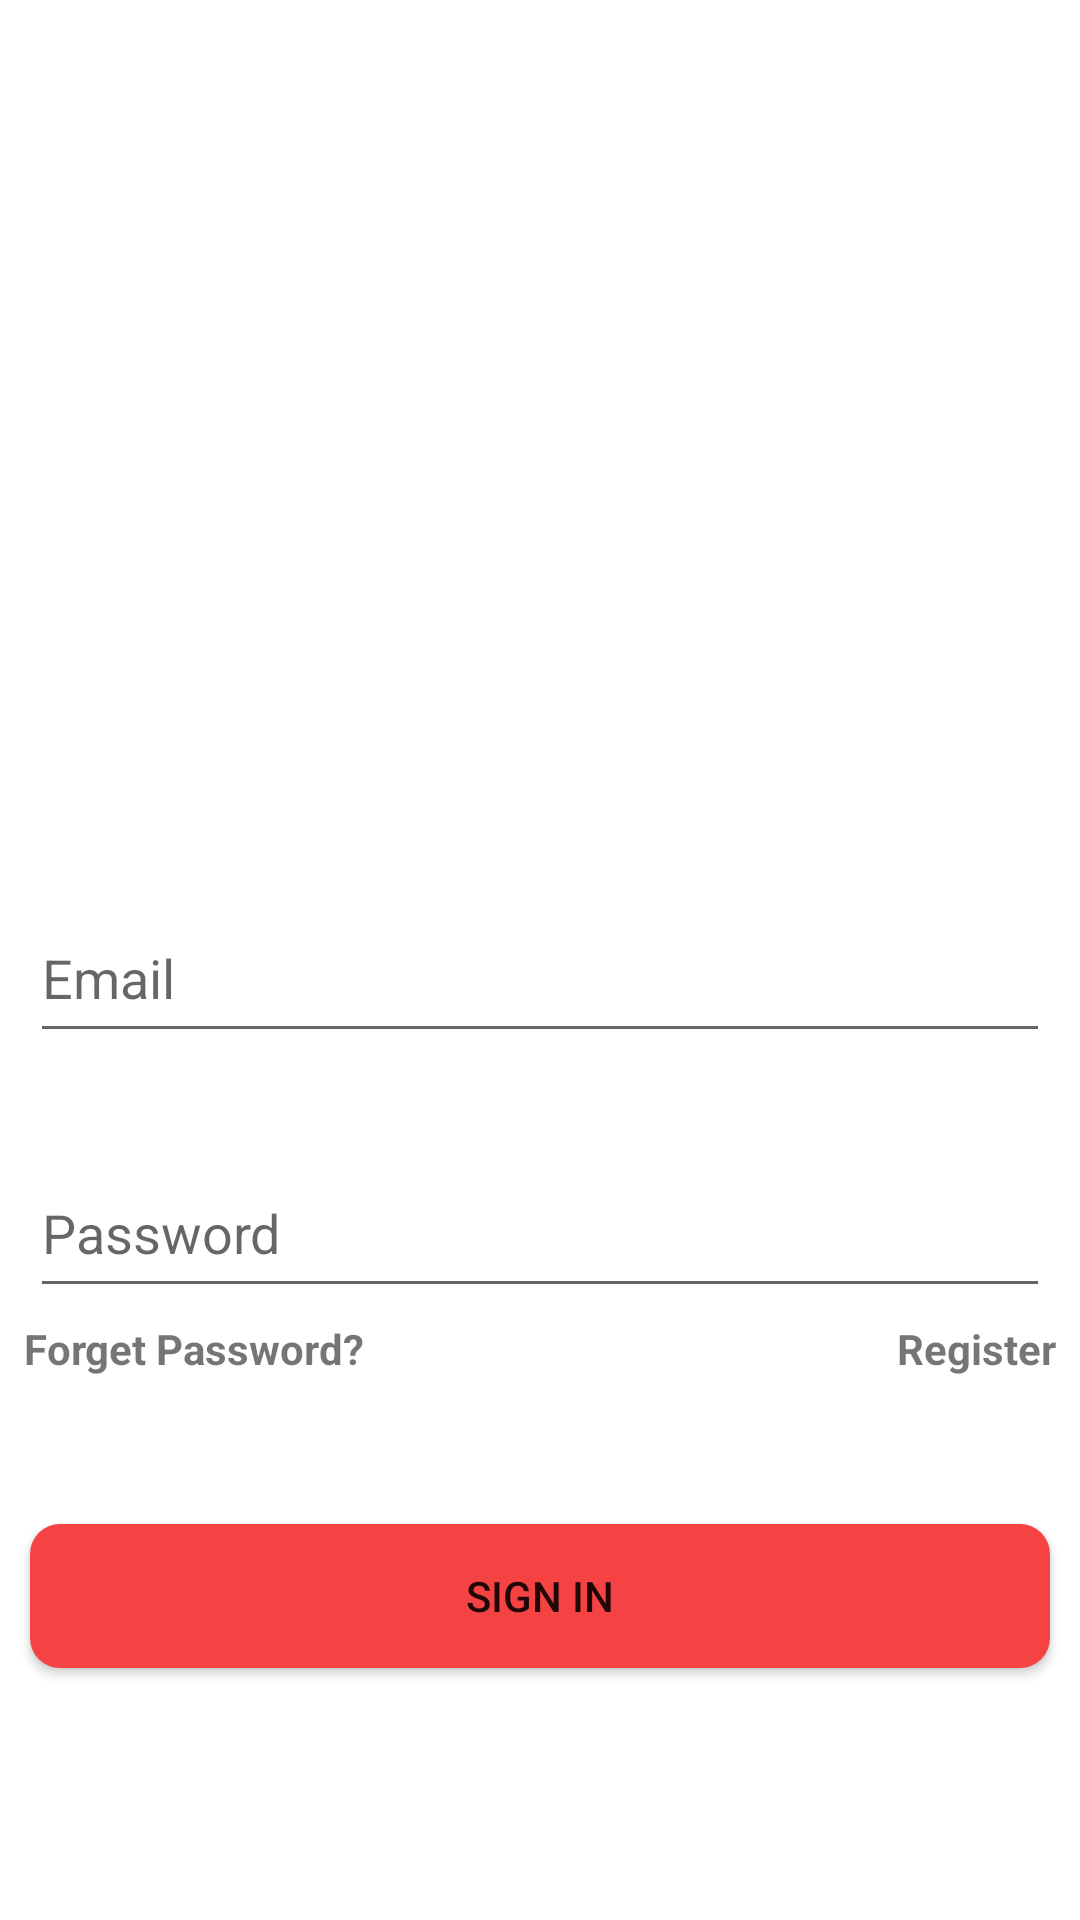

Produce the Android XML layout that renders to this screen, including the resource entries it uses.
<!-- AndroidManifest.xml: application theme Theme.CS4084App -->
<!-- res/layout/activity_sign_in_customer.xml -->
<?xml version="1.0" encoding="utf-8"?>
<androidx.constraintlayout.widget.ConstraintLayout xmlns:android="http://schemas.android.com/apk/res/android"
    xmlns:app="http://schemas.android.com/apk/res-auto"
    xmlns:tools="http://schemas.android.com/tools"
    android:layout_width="wrap_content"
    android:layout_height="match_parent"
    tools:context=".SignInCustomerActivity">

    <ImageView
        android:id="@+id/imageView3"
        android:layout_width="wrap_content"
        android:layout_height="150dp"
        app:layout_constraintBottom_toBottomOf="parent"
        app:layout_constraintEnd_toEndOf="parent"
        app:layout_constraintHorizontal_bias="0.0"
        app:layout_constraintStart_toStartOf="parent"
        app:layout_constraintTop_toTopOf="parent"
        app:layout_constraintVertical_bias="0.19999999"
        app:srcCompat="@drawable/samplelogo" />

    <EditText
        android:id="@+id/editTextSignInCustomerUserName"
        android:layout_width="0dp"
        android:layout_height="53dp"
        android:layout_marginStart="10dp"
        android:layout_marginTop="50dp"
        android:layout_marginEnd="10dp"
        android:ems="10"
        android:hint="Email"
        android:inputType="textPersonName"
        app:layout_constraintEnd_toEndOf="parent"
        app:layout_constraintStart_toStartOf="parent"
        app:layout_constraintTop_toBottomOf="@+id/imageView3" />

    <EditText
        android:id="@+id/editTextSignInCustomerPassword"
        android:layout_width="0dp"
        android:layout_height="53dp"
        android:layout_marginStart="10dp"
        android:layout_marginTop="32dp"
        android:layout_marginEnd="10dp"
        android:ems="10"
        android:hint="Password"
        android:inputType="textPassword"
        app:layout_constraintEnd_toEndOf="parent"
        app:layout_constraintStart_toStartOf="parent"
        app:layout_constraintTop_toBottomOf="@+id/editTextSignInCustomerUserName" />

    <TextView
        android:id="@+id/txtSignInForgotPassword"
        android:layout_width="wrap_content"
        android:layout_height="48dp"
        android:layout_marginStart="8dp"
        android:layout_marginTop="4dp"
        android:onClick="txtCustomerSignInForgotPasswordClicked"
        android:text="Forget Password?"
        android:textStyle="bold"
        app:layout_constraintStart_toStartOf="parent"
        app:layout_constraintTop_toBottomOf="@+id/editTextSignInCustomerPassword" />

    <TextView
        android:id="@+id/txtSignInRegister"
        android:layout_width="wrap_content"
        android:layout_height="48dp"
        android:layout_marginTop="4dp"
        android:layout_marginEnd="8dp"
        android:onClick="txtCustomerSignInRegisterClicked"
        android:text="Register"
        android:textStyle="bold"
        app:layout_constraintEnd_toEndOf="parent"
        app:layout_constraintTop_toBottomOf="@+id/editTextSignInCustomerPassword" />

    <Button
        android:id="@+id/button6"
        android:layout_width="0dp"
        android:layout_height="wrap_content"
        android:layout_marginStart="10dp"
        android:layout_marginTop="20dp"
        android:layout_marginEnd="10dp"
        android:background="@drawable/button_sign_up"
        android:onClick="buttonSignInScreenSignInClicked"
        android:text="Sign In"
        app:backgroundTint="@null"
        app:layout_constraintEnd_toEndOf="parent"
        app:layout_constraintHorizontal_bias="0.0"
        app:layout_constraintStart_toStartOf="parent"
        app:layout_constraintTop_toBottomOf="@+id/txtSignInForgotPassword" />

    <ProgressBar
        android:id="@+id/progressBarSignInCustomer"
        style="?android:attr/progressBarStyle"
        android:layout_width="wrap_content"
        android:layout_height="wrap_content"
        app:layout_constraintBottom_toBottomOf="parent"
        app:layout_constraintEnd_toEndOf="parent"
        app:layout_constraintStart_toStartOf="parent"
        app:layout_constraintTop_toTopOf="parent"
        android:visibility="gone"
        />
</androidx.constraintlayout.widget.ConstraintLayout>
<!-- resources referenced by this layout -->
<resources>
  <!-- drawable button_sign_up (drawable) -->
  <?xml version="1.0" encoding="utf-8"?>
  <shape xmlns:android="http://schemas.android.com/apk/res/android">
  
      <solid android:color="@color/splashscreen_background"/>
      <corners android:radius="10dp"/>
  
  </shape>
  <style name="Theme.CS4084App" parent="Theme.MaterialComponents.DayNight.NoActionBar">
          
          <item name="colorPrimary">@color/purple_500</item>
          <item name="colorPrimaryVariant">@color/purple_700</item>
          <item name="colorOnPrimary">@color/white</item>
          
          <item name="colorSecondary">@color/teal_200</item>
          <item name="colorSecondaryVariant">@color/teal_700</item>
          <item name="colorOnSecondary">@color/black</item>
          
          <item name="android:statusBarColor" tools:targetApi="l">?attr/colorPrimaryVariant</item>
          
      </style>
  <color name="splashscreen_background">#f54242</color>
  <color name="purple_500">#FF6200EE</color>
  <color name="purple_700">#FF3700B3</color>
  <color name="white">#FFFFFFFF</color>
  <color name="teal_200">#FF03DAC5</color>
  <color name="teal_700">#FF018786</color>
  <color name="black">#FF000000</color>
</resources>
